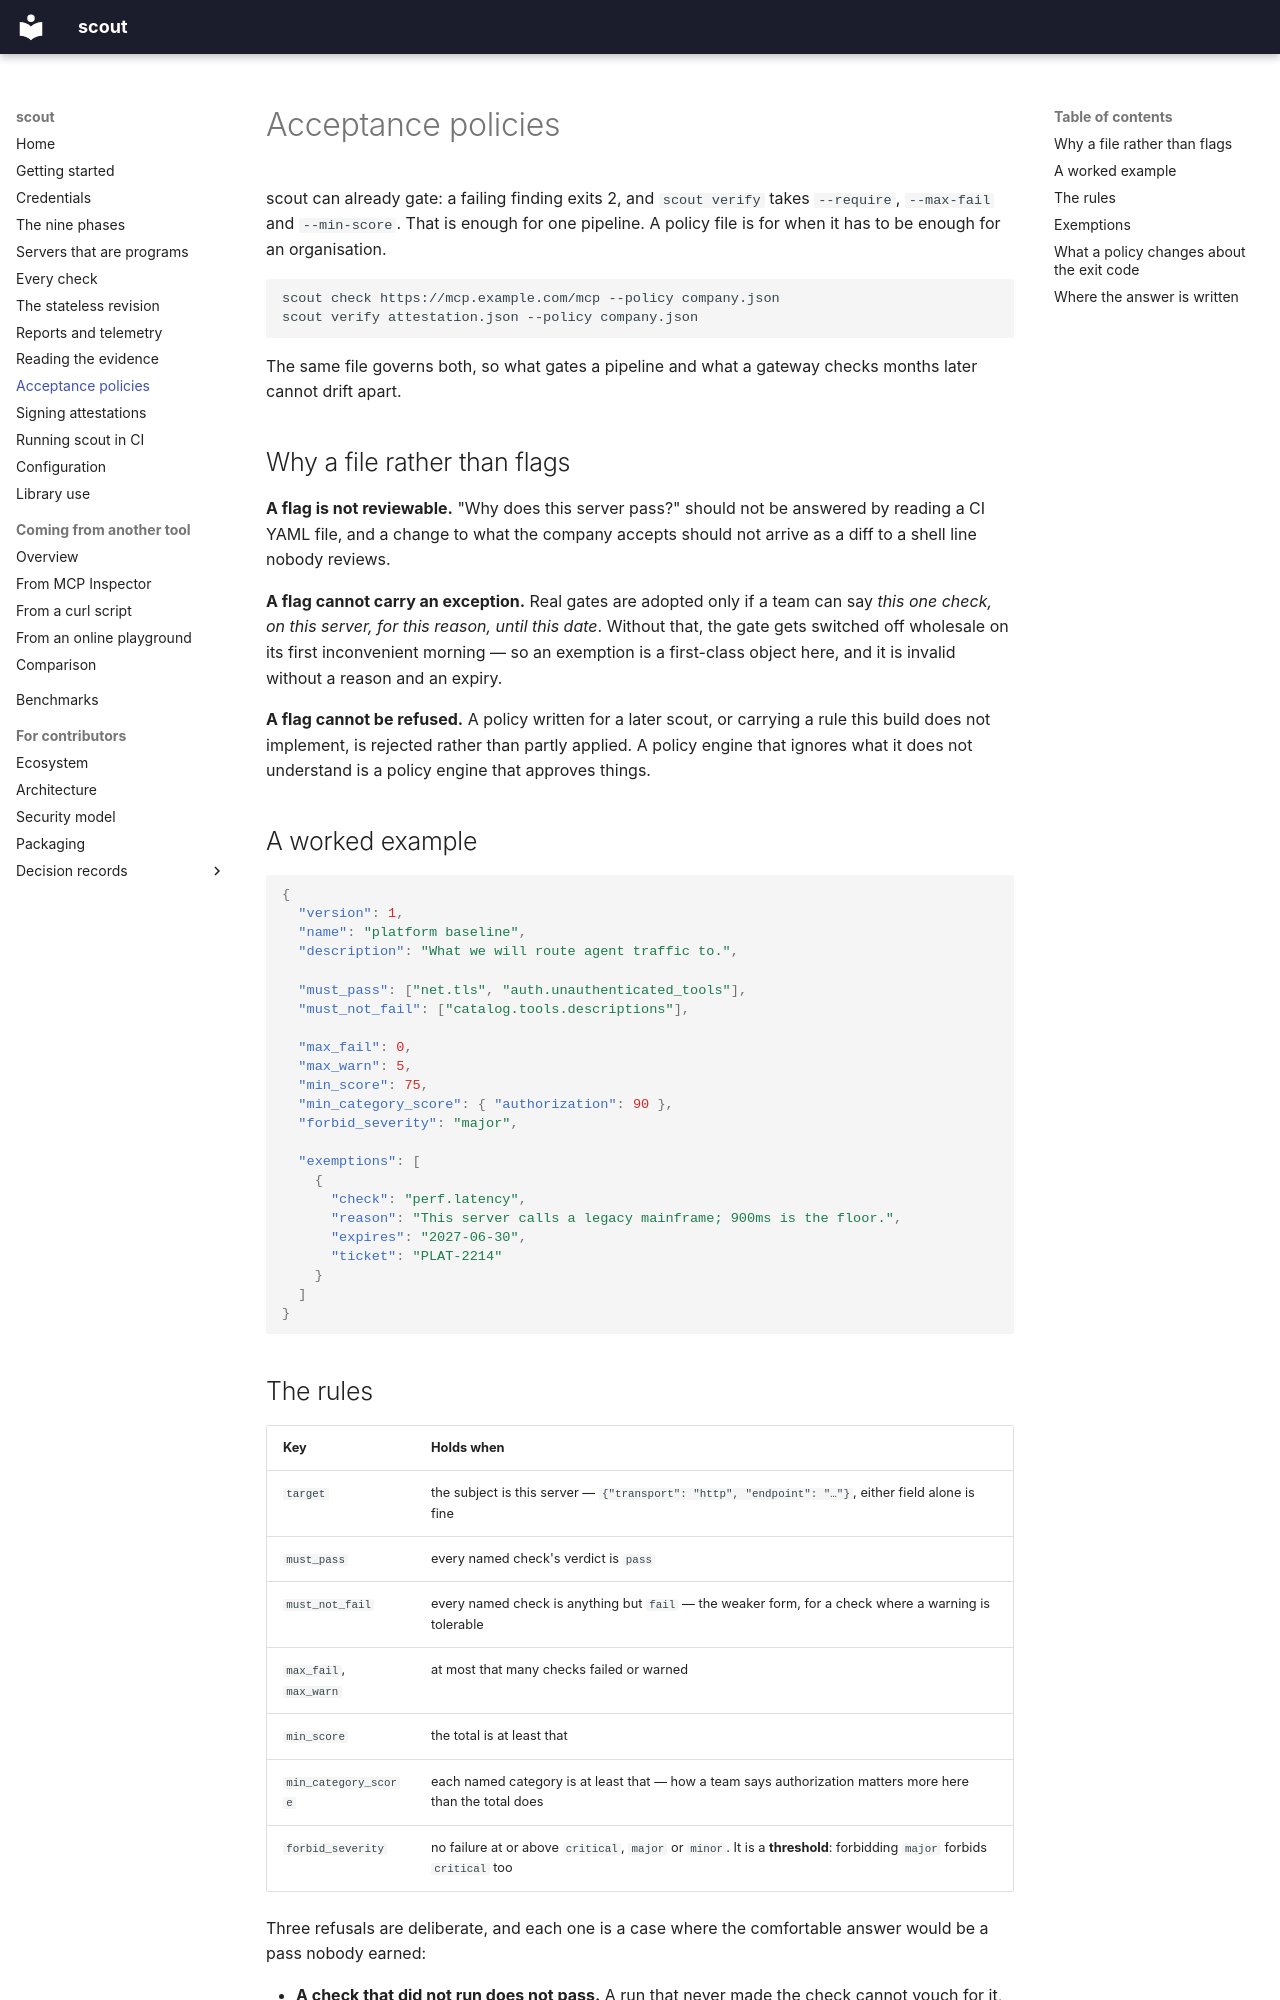

repository: sebastienrousseau/scout · page: policy/index.html · generator: mkdocs

---
# SPDX-FileCopyrightText: 2026 Sebastien Rousseau <sebastian.rousseau@gmail.com>
# SPDX-License-Identifier: GPL-3.0-only
description: >-
  Acceptance policies: a reviewable file that says what your organisation will accept from an MCP server, with exceptions that carry a reason and an expiry date.
---

# Acceptance policies

scout can already gate: a failing finding exits 2, and `scout verify` takes
`--require`, `--max-fail` and `--min-score`. That is enough for one pipeline.
A policy file is for when it has to be enough for an organisation.

```sh
scout check https://mcp.example.com/mcp --policy company.json
scout verify attestation.json --policy company.json
```

The same file governs both, so what gates a pipeline and what a gateway
checks months later cannot drift apart.

## Why a file rather than flags

**A flag is not reviewable.** "Why does this server pass?" should not be
answered by reading a CI YAML file, and a change to what the company accepts
should not arrive as a diff to a shell line nobody reviews.

**A flag cannot carry an exception.** Real gates are adopted only if a team
can say *this one check, on this server, for this reason, until this date*.
Without that, the gate gets switched off wholesale on its first inconvenient
morning — so an exemption is a first-class object here, and it is invalid
without a reason and an expiry.

**A flag cannot be refused.** A policy written for a later scout, or carrying
a rule this build does not implement, is rejected rather than partly applied.
A policy engine that ignores what it does not understand is a policy engine
that approves things.

## A worked example

```json
{
  "version": 1,
  "name": "platform baseline",
  "description": "What we will route agent traffic to.",

  "must_pass": ["net.tls", "auth.unauthenticated_tools"],
  "must_not_fail": ["catalog.tools.descriptions"],

  "max_fail": 0,
  "max_warn": 5,
  "min_score": 75,
  "min_category_score": { "authorization": 90 },
  "forbid_severity": "major",

  "exemptions": [
    {
      "check": "perf.latency",
      "reason": "This server calls a legacy mainframe; 900ms is the floor.",
      "expires": "2027-06-30",
      "ticket": "PLAT-2214"
    }
  ]
}
```
